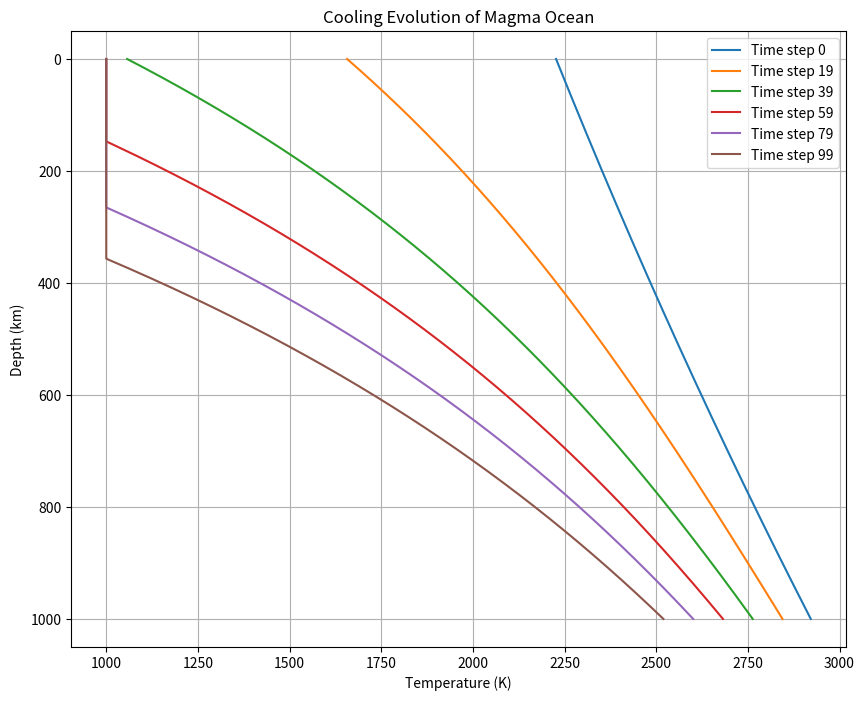

Reproduce this figure in Python.
import numpy as np



#% --------------Mantle Solidus and Liquidus from Korenega et al. 2024-------------------------------------------------

# Knots (depth in km)
z_knots = np.array([0.0, 410.0, 670.0, 2900.0])

# Solidus parameters
T_s_knots = np.array([1273.0, 2323.0, 2473.0, 3985.0])  # Kelvin
b_s_knots = np.array([-1e-3, -7e-3, -1e-3, 3e-4])       # K/km^2

# Liquidus parameters
T_l_knots = np.array([1973.0, 2423.0, 2723.0, 5375.0]) # Kelvin
b_l_knots = np.array([-1e-3, -7e-3, -2.5e-3, 5e-4])    # K/km^2

def H(x):
    """Heaviside step function."""
    return np.where(x >= 0, 1.0, 0.0)

def S(Ti, Tip1, bi, bip1, zi, zip1, z):
    """
    Cubic spline segment function S as defined in the text.
    """
    hi = zip1 - zi
    term1 = (bip1 * (z - zi)**3) / (6.0 * hi)
    term2 = (bi * (zip1 - z)**3) / (6.0 * hi)
    term3 = ( (Tip1 / hi) - (bip1 * hi / 6.0) ) * (z - zi)
    term4 = ( (Ti / hi) - (bi * hi / 6.0) ) * (zip1 - z)
    return term1 + term2 + term3 + term4

def solidus(z):
    """
    Solidus temperature Ts(z) defined by cubic splines.
    z in km, Ts in Kelvin.
    """
    Ts_val = np.zeros_like(z)  # Initialize array of zeros with same shape as input
    for i in range(3):
        zi = z_knots[i]
        zip1 = z_knots[i+1]
        mask = (z >= zi) & (z < zip1)  # Create boolean mask for this interval
        if np.any(mask):  # If any points fall in this interval
            Ts_val[mask] = S(T_s_knots[i], T_s_knots[i+1], 
                           b_s_knots[i], b_s_knots[i+1], 
                           zi, zip1, z[mask])
    return Ts_val

def liquidus(z):
    """
    Liquidus temperature Tl(z) defined by cubic splines.
    z in km, Tl in Kelvin.
    """
    Tl_val = np.zeros_like(z)
    for i in range(3):
        zi = z_knots[i]
        zip1 = z_knots[i+1]
        mask = (z >= zi) & (z < zip1)
        if np.any(mask):
            Tl_val[mask] = S(T_l_knots[i], T_l_knots[i+1], 
                           b_l_knots[i], b_l_knots[i+1], 
                           zi, zip1, z[mask])
    return Tl_val

#% ---------------------------------------------------------------


def calculate_adiabatic_profile(depth_array, T_surface=2500, g=9.81, 
                              alpha=3e-5, Cp=1200, rho=3300):
    """
    Calculate adiabatic temperature profile in a magma ocean
    
    Parameters:
    -----------
    depth_array : array
        Array of depths in meters
    T_surface : float
        Surface temperature in Kelvin (default 2773.15 K = 2500°C)
    g : float
        Gravitational acceleration in m/s^2
    alpha : float
        Thermal expansion coefficient in K^-1
    Cp : float
        Specific heat capacity in J/kg/K
    rho : float
        Density in kg/m^3
        
    Returns:
    --------
    array
        Temperature profile (K) at each depth point
    """
    # Calculate adiabatic gradient (dT/dz)
    T_surface_K = T_surface
    dT_dz = (alpha * g * T_surface_K) / Cp
    
    # Calculate temperature at each depth point
    # T(z) = T_surface * exp(alpha * g * z / Cp)
    T_profile = T_surface_K * np.exp((alpha * g * depth_array) / Cp)
    
    return T_profile-273.15

def plot_adiabat(depth_array, T_profile):
    """
    Plot the adiabatic temperature profile
    
    Parameters:
    -----------
    depth_array : array
        Array of depths in meters
    T_profile : array
        Array of temperatures in Kelvin
    """
    import matplotlib.pyplot as plt
    
    plt.figure(figsize=(8, 6))
    plt.plot(T_profile, depth_array/1000, 'b-')
    plt.xlabel('Temperature (K)')
    plt.ylabel('Depth (km)')
    plt.title('Magma Ocean Adiabatic Profile')
    plt.gca().invert_yaxis()  # Invert y-axis to show depth increasing downward
    plt.grid(True)
    plt.show()

def cool_adiabatic_profile(depth_array, T_profile, time_steps, cooling_rate_surface=30):
    """
    Model the cooling of an adiabatic profile with depth-dependent cooling rate
    
    Parameters:
    -----------
    depth_array : array
        Array of depths in meters
    T_profile : array
        Initial temperature profile in Kelvin
    time_steps : int
        Number of time steps to evolve
    cooling_rate_surface : float
        Cooling rate at the surface in K/timestep
        
    Returns:
    --------
    array
        Time evolution of temperature profiles (time_steps x depths)
    """
    # Initialize array to store temperature evolution
    T_evolution = np.zeros((time_steps, len(depth_array)))
    T_evolution[0] = T_profile
    
    # Calculate depth-dependent cooling rate
    # Cooling rate decreases exponentially with depth
    depth_factor = np.exp(-depth_array / 500e3)  # characteristic depth of 500 km
    cooling_rates = cooling_rate_surface * depth_factor
    
    # Evolution through time
    for t in range(1, time_steps):
        T_evolution[t] = T_evolution[t-1] - cooling_rates
        
        # Ensure temperatures don't go below reasonable values (e.g., 1000 K)
        T_evolution[t] = np.maximum(T_evolution[t], 1000)
    
    return T_evolution

def plot_cooling_evolution(depth_array, T_evolution, time_steps_to_plot=None):
    """
    Plot the evolution of the temperature profile during cooling
    
    Parameters:
    -----------
    depth_array : array
        Array of depths in meters
    T_evolution : array
        Time evolution of temperature profiles
    time_steps_to_plot : list, optional
        List of time steps to plot (default plots every 20% of total time)
    """
    import matplotlib.pyplot as plt
    
    if time_steps_to_plot is None:
        time_steps_to_plot = np.linspace(0, len(T_evolution)-1, 6).astype(int)
    
    plt.figure(figsize=(10, 8))
    for t in time_steps_to_plot:
        plt.plot(T_evolution[t], depth_array/1000, 
                label=f'Time step {t}')
    
    plt.xlabel('Temperature (K)')
    plt.ylabel('Depth (km)')
    plt.title('Cooling Evolution of Magma Ocean')
    plt.gca().invert_yaxis()
    plt.grid(True)
    plt.legend()
    plt.show()

# Example usage:
depths = np.linspace(0, 1000e3, 1000)  # 0 to 1000 km depth
initial_temps = calculate_adiabatic_profile(depths)
T_evolution = cool_adiabatic_profile(depths, initial_temps, time_steps=100)
plot_cooling_evolution(depths, T_evolution)